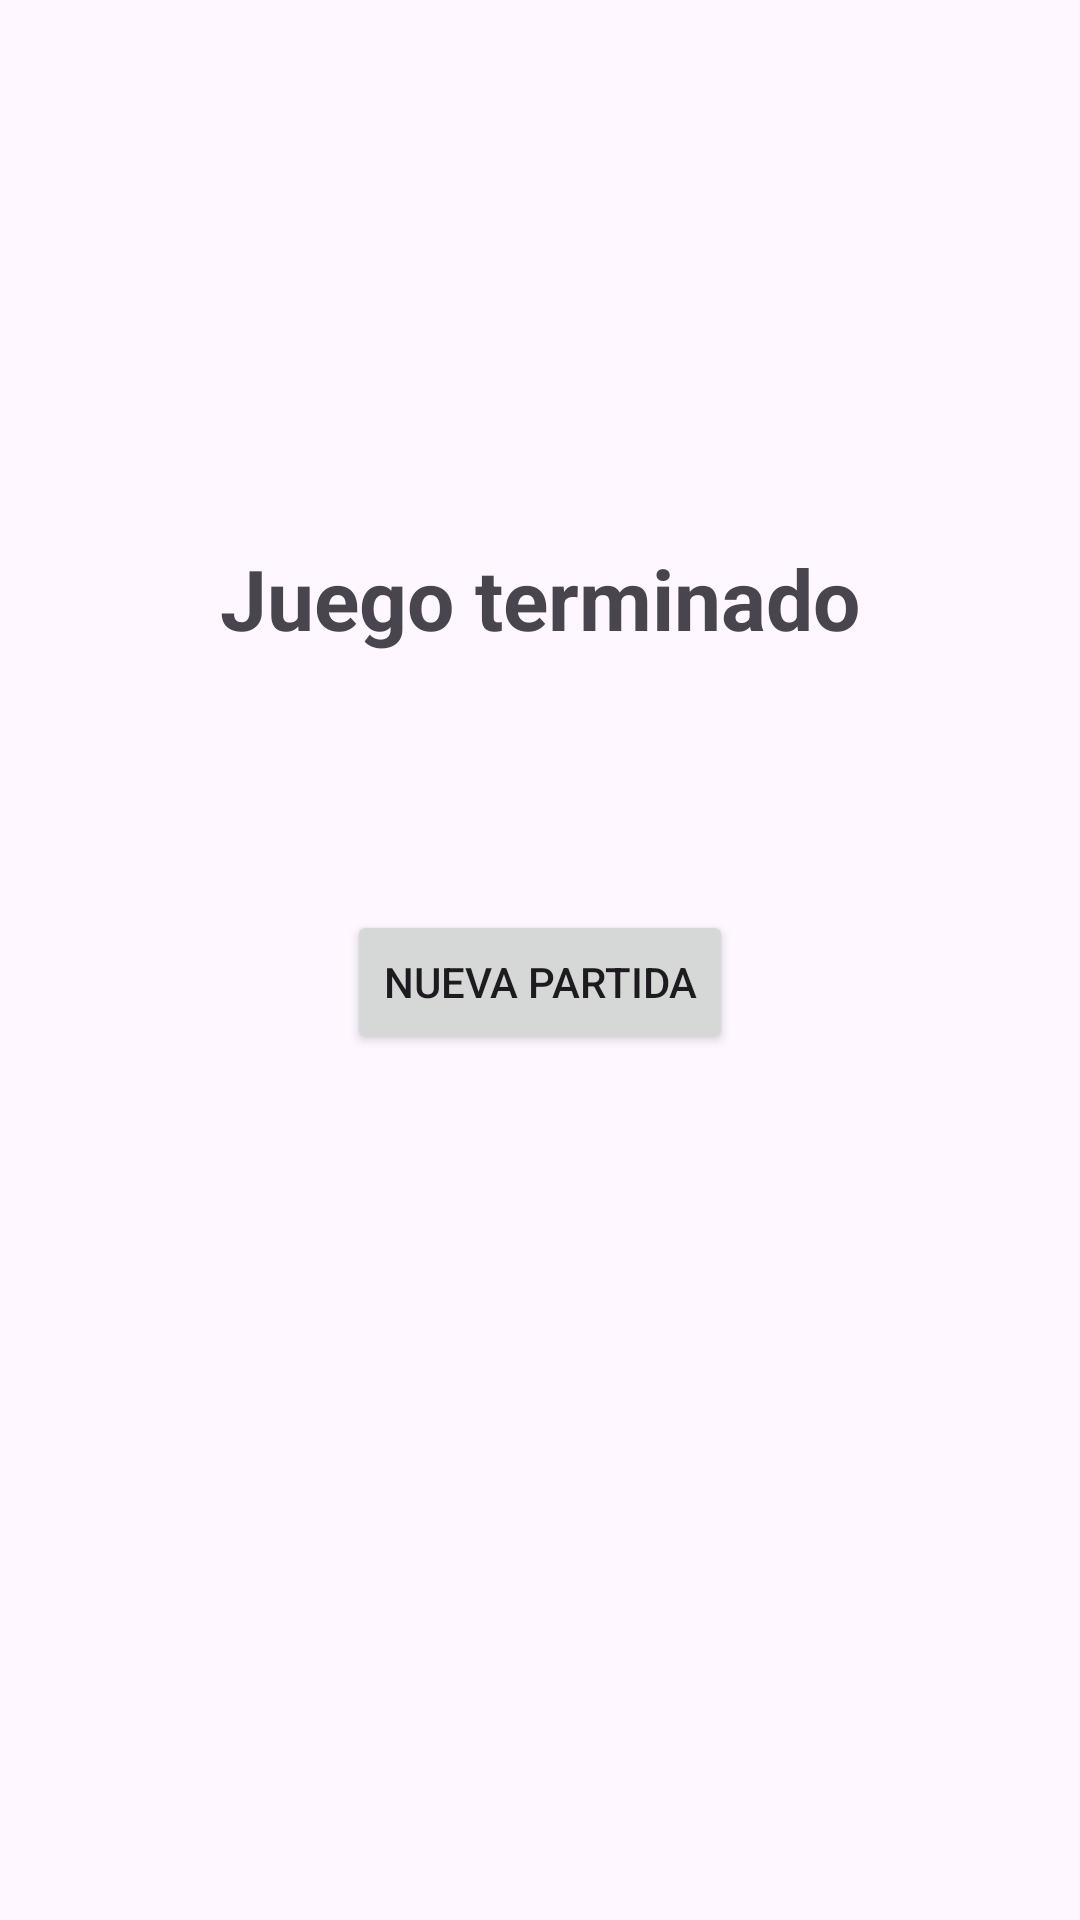

Here is an Android app screen rendered from its layout file. Give the layout XML and the strings, colors and styles it references.
<!-- AndroidManifest.xml: application theme Theme.Practica1 -->
<!-- res/layout/activity_result.xml -->
<?xml version="1.0" encoding="utf-8"?>
<androidx.constraintlayout.widget.ConstraintLayout xmlns:android="http://schemas.android.com/apk/res/android"
    xmlns:app="http://schemas.android.com/apk/res-auto"
    xmlns:tools="http://schemas.android.com/tools"
    android:id="@+id/main"
    android:layout_width="match_parent"
    android:layout_height="match_parent"
    tools:context=".ResultActivity">

    <TextView
        android:id="@+id/tvTitle"
        android:layout_width="wrap_content"
        android:layout_height="wrap_content"
        android:text="@string/result_title"
        android:textSize="28sp"
        android:textStyle="bold"
        app:layout_constraintBottom_toBottomOf="parent"
        app:layout_constraintEnd_toEndOf="parent"
        app:layout_constraintStart_toStartOf="parent"
        app:layout_constraintTop_toTopOf="parent"
        app:layout_constraintVertical_bias="0.3" />

    <TextView
        android:id="@+id/tvFinalScore"
        android:layout_width="wrap_content"
        android:layout_height="wrap_content"
        android:layout_marginTop="24dp"
        android:textSize="22sp"
        app:layout_constraintEnd_toEndOf="parent"
        app:layout_constraintStart_toStartOf="parent"
        app:layout_constraintTop_toBottomOf="@id/tvTitle" />

    <Button
        android:id="@+id/btnNewGame"
        android:layout_width="wrap_content"
        android:layout_height="wrap_content"
        android:layout_marginTop="32dp"
        android:onClick="onNewGameClicked"
        android:text="@string/new_game"
        app:layout_constraintEnd_toEndOf="parent"
        app:layout_constraintStart_toStartOf="parent"
        app:layout_constraintTop_toBottomOf="@id/tvFinalScore" />

</androidx.constraintlayout.widget.ConstraintLayout>
<!-- resources referenced by this layout -->
<resources>
  <string name="new_game">Nueva partida</string>
  <string name="result_title">Juego terminado</string>
  <style name="Theme.Practica1" parent="Base.Theme.Practica1" />
  <style name="Base.Theme.Practica1" parent="Theme.Material3.DayNight.NoActionBar">
      
      
    </style>
</resources>
